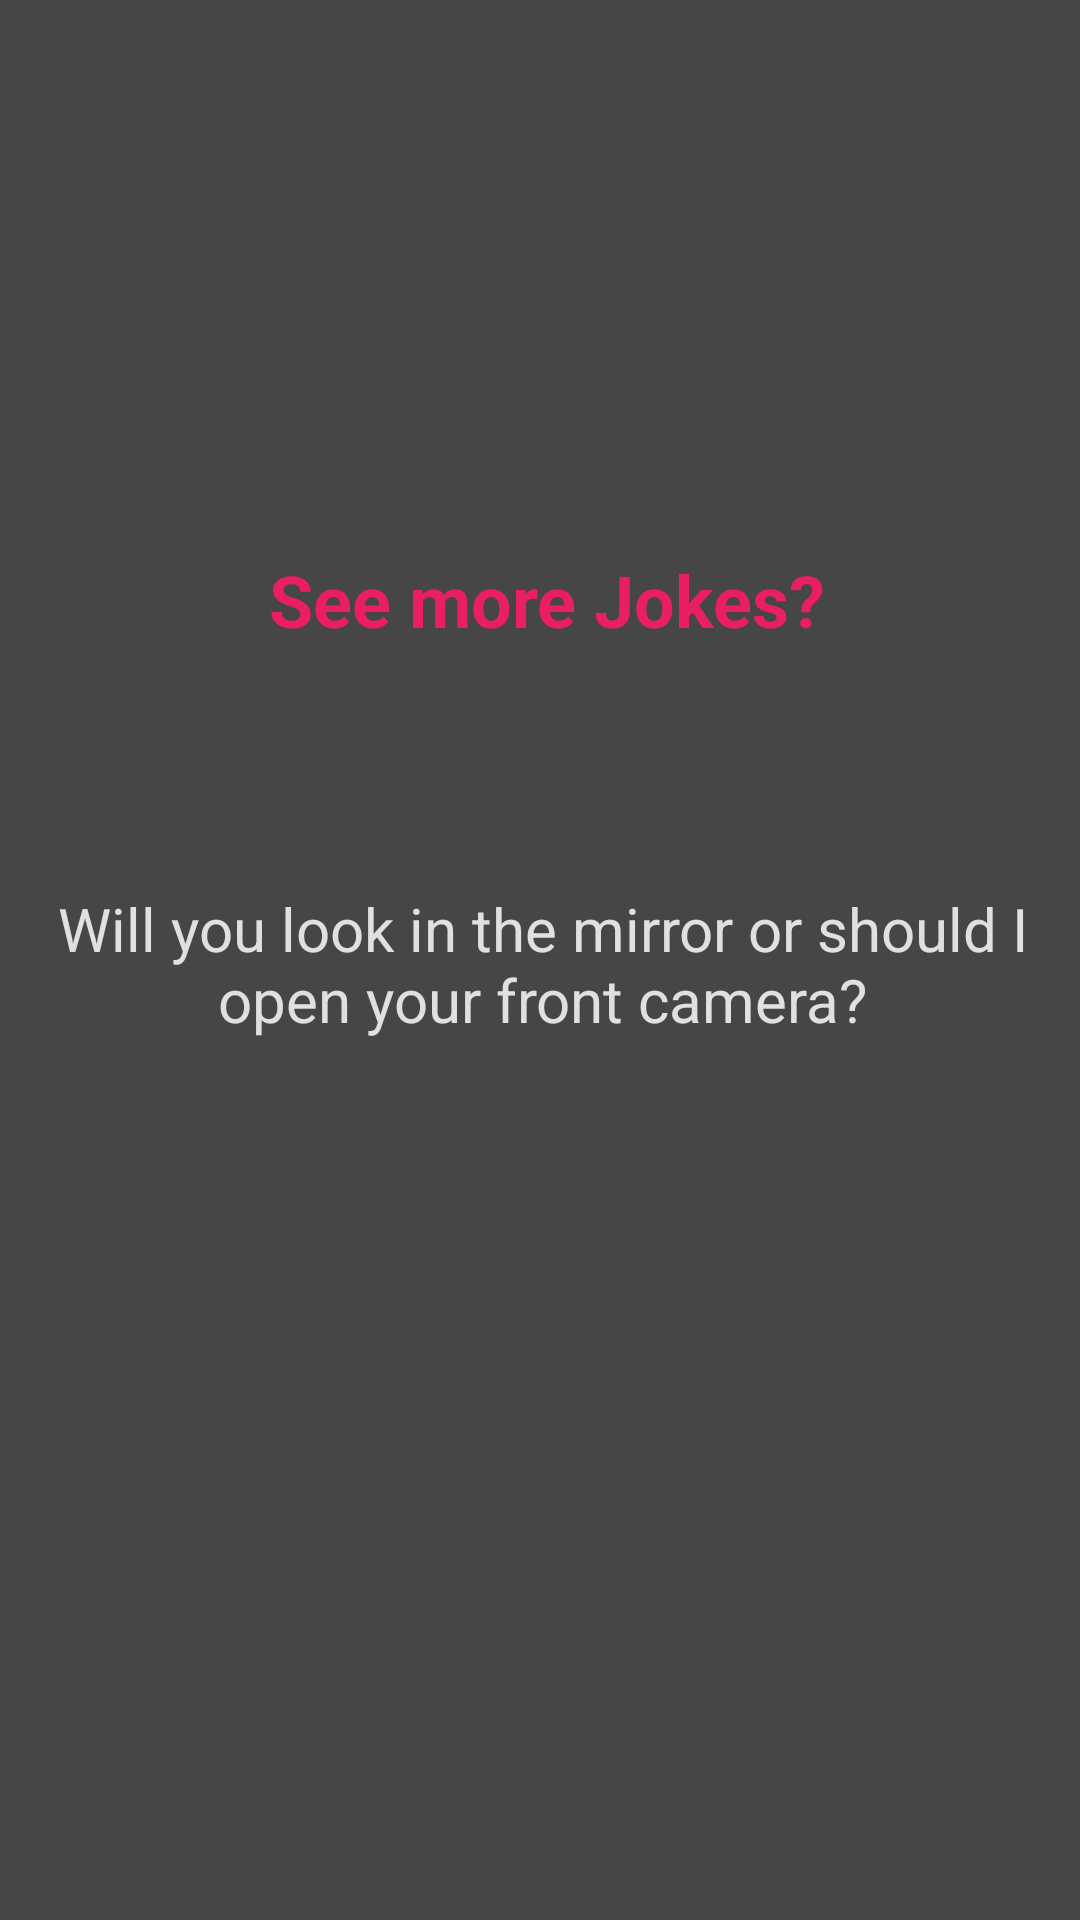

Layout XML and referenced resources for this Android screen:
<!-- AndroidManifest.xml: application theme Theme.JokesApart -->
<!-- res/layout/activity_just_kidding.xml -->
<?xml version="1.0" encoding="utf-8"?>
<androidx.constraintlayout.widget.ConstraintLayout xmlns:android="http://schemas.android.com/apk/res/android"
    xmlns:app="http://schemas.android.com/apk/res-auto"
    xmlns:tools="http://schemas.android.com/tools"
    android:layout_width="match_parent"
    android:layout_height="match_parent"
    android:background="@color/gray"
    tools:context=".JustKidding">


    <TextView
        android:id="@+id/splash_text"
        android:layout_width="wrap_content"
        android:layout_height="wrap_content"
        android:layout_marginStart="170dp"
        android:layout_marginEnd="184dp"
        android:layout_marginBottom="424dp"
        android:text="See more Jokes?"
        android:textColor="@color/red"
        android:textSize="24sp"
        android:textStyle="bold"
        app:layout_constraintBottom_toBottomOf="parent"
        app:layout_constraintEnd_toEndOf="parent"
        app:layout_constraintHorizontal_bias="0.449"
        app:layout_constraintStart_toStartOf="parent" />

    <TextView
        android:id="@+id/splash_text2"
        android:layout_width="wrap_content"
        android:layout_height="wrap_content"
        android:layout_marginStart="170dp"
        android:layout_marginTop="296dp"
        android:layout_marginEnd="184dp"
        android:text="Will you look in the mirror or should I open your front camera?"
        android:textColor="@color/grey"
        android:textSize="20sp"
        app:layout_constraintEnd_toEndOf="parent"
        app:layout_constraintHorizontal_bias="0.479"
        app:layout_constraintStart_toStartOf="parent"
        app:layout_constraintTop_toTopOf="parent"

        android:lines="2"
        android:gravity="center"/>

</androidx.constraintlayout.widget.ConstraintLayout>
<!-- resources referenced by this layout -->
<resources>
  <color name="gray">#464646</color>
  <color name="grey">#E0E0E0</color>
  <color name="red">#E91E63</color>
  <style name="Theme.JokesApart" parent="Theme.AppCompat.DayNight">
          
          <item name="colorPrimary">@color/black</item>
          <item name="colorPrimaryVariant">@color/black</item>
          <item name="colorOnPrimary">@color/white</item>
          
          <item name="colorSecondary">@color/teal_200</item>
          <item name="colorSecondaryVariant">@color/teal_700</item>
          <item name="colorOnSecondary">@color/black</item>
          
          <item name="android:statusBarColor" tools:targetApi="l">?attr/colorPrimaryVariant</item>
          
      </style>
  <color name="black">#FF000000</color>
  <color name="white">#FFFFFFFF</color>
  <color name="teal_200">#FF03DAC5</color>
  <color name="teal_700">#FF018786</color>
</resources>
